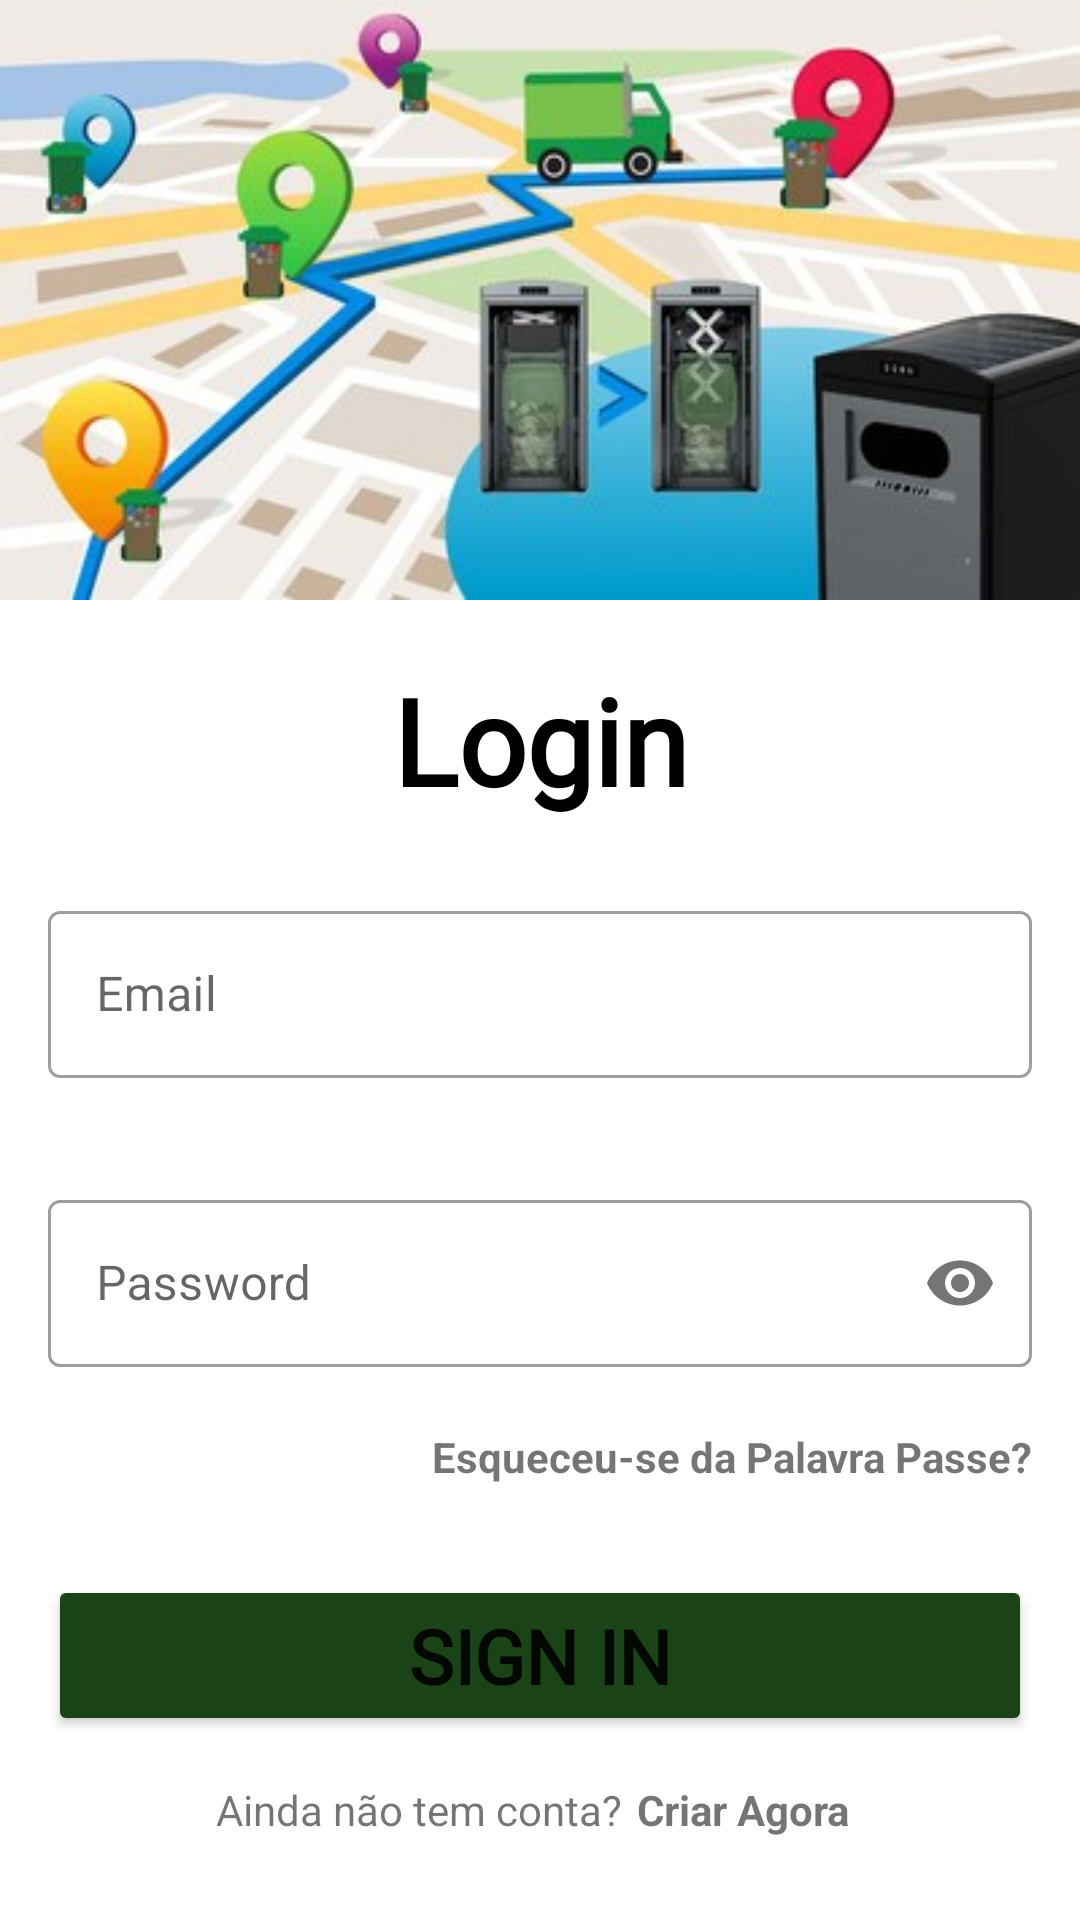

Write the Android layout XML for this screen, with the resource values it uses.
<!-- AndroidManifest.xml: application theme Theme.Tidy_City_App -->
<!-- res/layout/activity_sign_in.xml -->
<?xml version="1.0" encoding="utf-8"?>
<androidx.constraintlayout.widget.ConstraintLayout xmlns:android="http://schemas.android.com/apk/res/android"
    xmlns:app="http://schemas.android.com/apk/res-auto"
    xmlns:tools="http://schemas.android.com/tools"
    android:layout_width="match_parent"
    android:layout_height="match_parent"
    tools:context=".views.SignInActivity"
    tools:ignore="Autofill, LabelFor">

    <ImageView
        android:layout_height="200dp"
        android:layout_width="match_parent"
        app:layout_constraintTop_toTopOf="parent"
        android:id="@+id/image"
        android:background="@drawable/background"/>

    <TextView
        android:layout_width="wrap_content"
        android:layout_height="wrap_content"
        android:text="@string/login"
        android:id="@+id/title"
        android:textAlignment="center"
        android:textColor="@color/black"
        android:textSize="40dp"
        android:textStyle="bold"
        android:fontFamily="@font/acme_regular"
        app:layout_constraintTop_toBottomOf="@+id/image"
        android:layout_marginTop="20dp"
        app:layout_constraintEnd_toEndOf="parent"
        app:layout_constraintStart_toStartOf="parent" />

    <com.google.android.material.textfield.TextInputLayout
        android:id="@+id/regs_name_email"
        style="@style/Widget.MaterialComponents.TextInputLayout.OutlinedBox"
        android:layout_width="match_parent"
        android:layout_height="wrap_content"
        android:layout_marginTop="25dp"
        android:layout_marginEnd="16dp"
        android:layout_marginStart="16dp"
        android:hint="@string/edit_email_login"
        app:hintTextColor="@color/green_background"
        app:layout_constraintTop_toBottomOf="@+id/title"
        app:errorEnabled="true">

        <EditText
            android:id="@+id/etEmail"
            android:layout_width="match_parent"
            android:layout_height="wrap_content"
            android:inputType="textEmailAddress" />

    </com.google.android.material.textfield.TextInputLayout>

    
    <com.google.android.material.textfield.TextInputLayout
        android:id="@+id/regs_name_fpass"
        style="@style/Widget.MaterialComponents.TextInputLayout.OutlinedBox"
        android:layout_width="match_parent"
        android:layout_height="wrap_content"
        android:layout_marginStart="16dp"
        android:layout_marginEnd="16dp"
        android:layout_marginTop="15dp"
        android:hint="@string/edit_pass_login"
        app:hintTextColor="@color/green_background"
        app:layout_constraintTop_toBottomOf="@+id/regs_name_email"
        app:passwordToggleEnabled="true"
        app:errorEnabled="true">

        <EditText
            android:id="@+id/etPwd"
            android:layout_width="match_parent"
            android:layout_height="wrap_content"
            android:inputType="textPassword" />

    </com.google.android.material.textfield.TextInputLayout>

    
    <TextView
        android:id="@+id/pass_forget"
        android:layout_width="wrap_content"
        android:layout_height="wrap_content"
        app:layout_constraintTop_toBottomOf="@+id/regs_name_fpass"
        app:layout_constraintEnd_toEndOf="@+id/regs_name_fpass"
        android:text="@string/recovery_pass_message"
        android:textStyle="bold"/>


    <Button
        android:id="@+id/btnSignIn"
        android:layout_width="0dp"
        android:layout_height="wrap_content"
        android:layout_marginVertical="30dp"
        android:layout_marginEnd="16dp"
        android:layout_marginStart="16dp"
        android:text="@string/sign_in"
        android:backgroundTint="@color/green_background"
        android:textSize="25dp"
        android:fontFamily="@font/acme_regular"
        android:textStyle="bold"
        app:layout_constraintStart_toStartOf="parent"
        app:layout_constraintEnd_toEndOf="parent"
        app:layout_constraintTop_toBottomOf="@+id/pass_forget" />

    
    <LinearLayout
        android:layout_width="wrap_content"
        android:layout_height="wrap_content"
        android:layout_marginTop="10dp"
        app:layout_constraintEnd_toEndOf="parent"
        app:layout_constraintStart_toStartOf="parent"
        app:layout_constraintTop_toBottomOf="@+id/btnSignIn">

        <TextView
            android:layout_width="wrap_content"
            android:layout_height="wrap_content"
            android:text="@string/account_question" />

        <TextView
            android:id="@+id/create_account"
            android:layout_width="wrap_content"
            android:layout_height="wrap_content"
            android:padding="5dp"
            android:text="@string/create"
            android:textStyle="bold"
            android:onClick="switchRegister"/>
    </LinearLayout>


</androidx.constraintlayout.widget.ConstraintLayout>
<!-- resources referenced by this layout -->
<resources>
  <color name="black">#FF000000</color>
  <color name="green_background">#1A4317</color>
  <!-- drawable background: jpg bitmap (drawable-v24, 23914 bytes) -->
  <string name="account_question">Ainda não tem conta?</string>
  <string name="create">Criar Agora</string>
  <string name="edit_email_login">Email</string>
  <string name="edit_pass_login">Password</string>
  <string name="login">Login</string>
  <string name="recovery_pass_message">Esqueceu-se da Palavra Passe?</string>
  <string name="sign_in">Sign in</string>
  <style name="Theme.Tidy_City_App" parent="Theme.MaterialComponents.Light.NoActionBar">
          
          <item name="colorPrimary">@color/green_background</item>
          <item name="colorPrimaryVariant">@color/green_background</item>
          <item name="colorOnPrimary">@color/white</item>
          
          <item name="colorSecondary">@color/teal_200</item>
          <item name="colorSecondaryVariant">@color/teal_700</item>
          <item name="colorOnSecondary">@color/black</item>
          
          <item name="android:statusBarColor">?attr/colorPrimaryVariant</item>
          
      </style>
  <color name="white">#FFFFFFFF</color>
  <color name="teal_200">#FF03DAC5</color>
  <color name="teal_700">#FF018786</color>
</resources>
